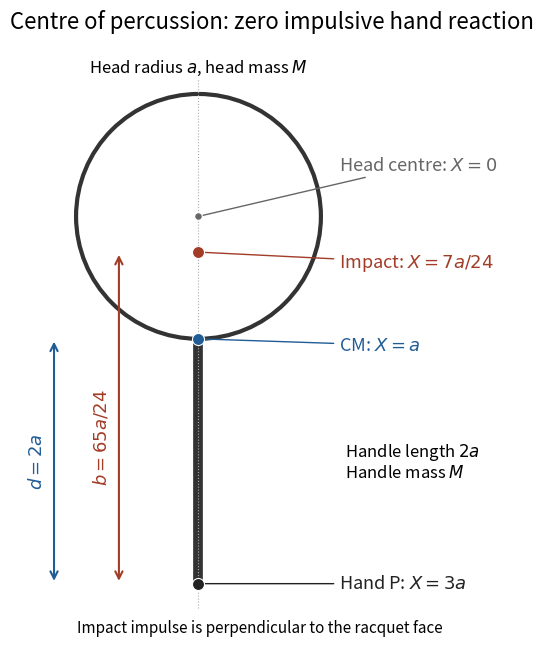

Generate this figure with matplotlib: (Note: this script raises an exception after producing the figure.)
"""Plot the computed racquet geometry in a vertical layout. Python 3.14."""
from pathlib import Path
import matplotlib
matplotlib.use('Agg')
import matplotlib.pyplot as plt
from matplotlib.patches import Circle

plt.rcParams.update({'font.size': 13, 'figure.facecolor': 'white'})
fig, ax = plt.subplots(figsize=(8,6.5), layout='constrained')
ax.set_aspect('equal')
ax.set_xlim(-1.45,2.65)
ax.set_ylim(-3.55,1.4)
ax.axis('off')
ax.add_patch(Circle((0,0),1,fill=False,edgecolor='#333333',lw=3))
ax.plot([0,0],[-1,-3],color='#333333',lw=7,solid_capstyle='butt')
ax.plot([0,0],[-3.2,1.12],color='#aaaaaa',lw=.8,linestyle=':')
points=[(0.,'#666666',r'Head centre: $X=0$',(1.15,.42)),(-7/24,'#a23c27',r'Impact: $X=7a/24$',(1.15,-.38)),(-1.,'#205c96',r'CM: $X=a$',(1.15,-1.05)),(-3.,'#222222',r'Hand P: $X=3a$',(1.15,-3.))]
for y,color,label,text_pos in points:
    ax.scatter([0],[y],s=75 if y !=0 else 30,color=color,edgecolor='white',linewidth=.8,zorder=5)
    ax.annotate(label,xy=(0,y),xytext=text_pos,fontsize=13,color=color,va='center',arrowprops={'arrowstyle':'-','color':color,'lw':1})
ax.annotate('',xy=(-.65,-3),xytext=(-.65,-7/24),arrowprops={'arrowstyle':'<->','color':'#a23c27','lw':1.5})
ax.text(-.80,-1.8,r'$b=65a/24$',rotation=90,ha='center',va='center',color='#a23c27')
ax.annotate('',xy=(-1.18,-3),xytext=(-1.18,-1),arrowprops={'arrowstyle':'<->','color':'#205c96','lw':1.5})
ax.text(-1.32,-2,r'$d=2a$',rotation=90,ha='center',va='center',color='#205c96')
ax.text(0,1.18,r'Head radius $a$, head mass $M$',ha='center',fontsize=12)
ax.text(1.2,-2.,r'Handle length $2a$'+'\n'+r'Handle mass $M$',ha='left',va='center',fontsize=12)
ax.text(.5,-3.4,r'Impact impulse is perpendicular to the racquet face',ha='center',fontsize=11)
ax.set_title('Centre of percussion: zero impulsive hand reaction',fontsize=16,pad=12)
fig.savefig(Path.cwd() / Path(__file__).with_suffix('.png').name, dpi=120, facecolor='white')
plt.close(fig)
